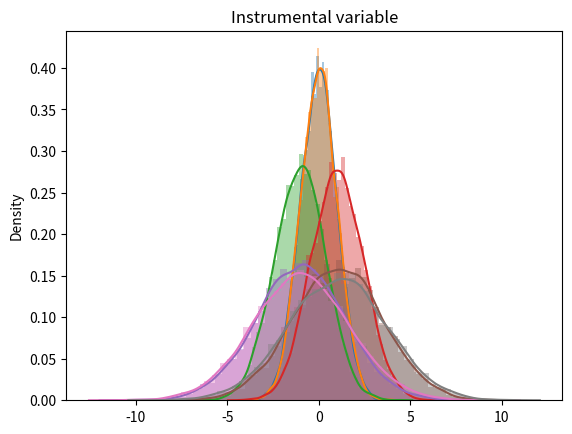

This chart was generated by the following Python code:
## -*- Mode: python -*-
## A simple causal model

import numpy as np
import matplotlib.pyplot as plt
import seaborn as sns

n_samples = 10000

# Each policy specifies a different distribution
# y = normal
# a = normla(policy + y)
def non_cause_model(policy, n_samples):
    y_t = np.random.normal(size = n_samples)
    a_t = np.random.normal(policy + y_t)
    return a_t, y_t

# Each policy specifies a different distribution
# a = normal(policy)
# y = normal(a)
def direct_cause_model(policy, n_samples):
    a_t = np.random.normal(policy, 1, size = n_samples)
    y_t = np.random.normal(a_t)
    return a_t, y_t

# Each policy specifies a different distribution
# a = normal(policy)
# y = normal(a)
def sufficient_covariate_model(policy, n_samples):
    x_t = np.random.normal(size = n_samples)
    a_t = np.random.normal(x_t + policy, 1, size = n_samples)
    y_t = np.random.normal(x_t + a_t)
    return a_t, y_t, x_t

# Each policy specifies a different distribution
# a = normal(policy)
# y = normal(a)
def instrumental_variable_model(policy, n_samples):
    x_t = np.random.normal(size = n_samples)
    z_t = np.random.normal(x_t)
    a_t = np.random.normal(z_t + policy, 1, size = n_samples)
    y_t = np.random.normal(x_t + a_t)
    return a_t, y_t, x_t

policy_0 = -1
policy_1 = 1

D_non_cause_0 = non_cause_model(policy_0, n_samples)
D_non_cause_1 = non_cause_model(policy_1, n_samples)

sns.distplot(D_non_cause_0[1])
sns.distplot(D_non_cause_1[1])
plt.title("Non-Cause")
plt.savefig("non-cause.pdf")
plt.show()

D_direct_cause_0 = direct_cause_model(policy_0, n_samples)
D_direct_cause_1 = direct_cause_model(policy_1, n_samples)

sns.distplot(D_direct_cause_0[1])
sns.distplot(D_direct_cause_1[1])
plt.title("Direct cause")
plt.savefig("direct-cause.pdf")
plt.show()

D_sufficient_covariate_0 = sufficient_covariate_model(policy_0, n_samples)
D_sufficient_covariate_1 = sufficient_covariate_model(policy_1, n_samples)

sns.distplot(D_sufficient_covariate_0[1])
sns.distplot(D_sufficient_covariate_1[1])
plt.title("Sufficient covariate")
plt.savefig("sufficient.pdf")
plt.show()


D_instrumental_variable_0 = instrumental_variable_model(policy_0, n_samples)
D_instrumental_variable_1 = instrumental_variable_model(policy_1, n_samples)

sns.distplot(D_instrumental_variable_0[1])
sns.distplot(D_instrumental_variable_1[1])
plt.title("Instrumental variable")
plt.savefig("instrumental.pdf")
plt.show()
